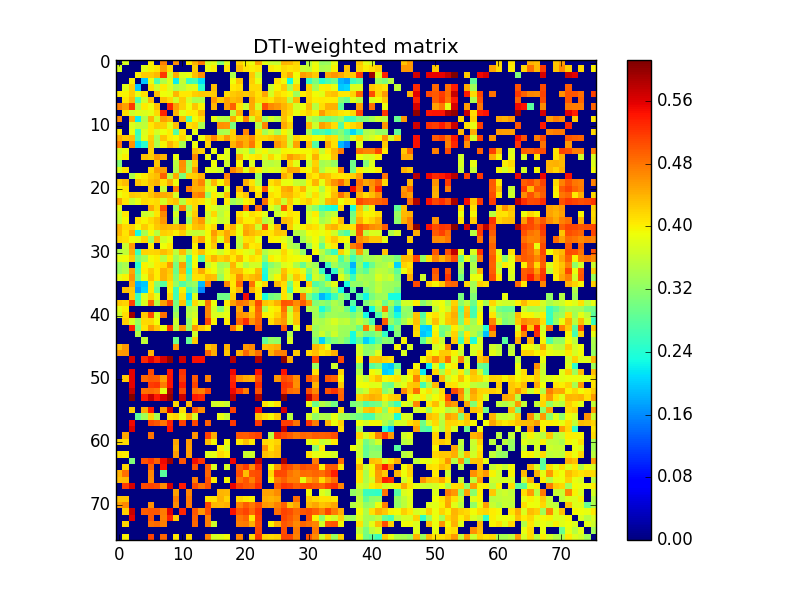

The file beside this chart, header and first rows:
0.000000000000000000e+00, 3.741888790146272736e-01, 0.000000000000000000e+00, 0.000000000000000000e+00, 0.000000000000000000e+00, 4.034090799705004060e-01, 0.000000000000000000e+00, 4.732973190986297096e-01, 0.000000000000000000e+00, 4.628137454688625030e-01, 0.000000000000000000e+00, 4.030932258435214743e-01, 4.406462141183459802e-01, 4.774651901157799250e-01, 3.696698638264381276e-01, 3.806888826181185070e-01, 3.129980266094207764e-01, 3.796945009687873740e-01, 0.000000000000000000e+00, 4.186695365785220169e-01, 3.970275996931637019e-01, 3.886249782356511751e-01, 4.483734026192152111e-01, 3.846480744676725738e-01
3.741888790146272736e-01, 0.000000000000000000e+00, 0.000000000000000000e+00, 0.000000000000000000e+00, 3.824180490367575791e-01, 3.987154118723619245e-01, 4.076029422515273781e-01, 4.539494910677571160e-01, 4.122367198861509041e-01, 0.000000000000000000e+00, 0.000000000000000000e+00, 0.000000000000000000e+00, 4.248518892140636938e-01, 0.000000000000000000e+00, 3.893455754358883247e-01, 4.011990686703997278e-01, 0.000000000000000000e+00, 4.071258712585548167e-01, 0.000000000000000000e+00, 4.334299334735494114e-01, 4.071215036360977813e-01, 3.993959785186632083e-01, 4.078333307075702741e-01, 0.000000000000000000e+00
0.000000000000000000e+00, 0.000000000000000000e+00, 0.000000000000000000e+00, 4.014269032635797152e-01, 4.234821048389856846e-01, 4.235911532724436213e-01, 4.359313849113530814e-01, 5.190282216684376504e-01, 3.677899544700327095e-01, 4.438338608268209140e-01, 3.786470596861085114e-01, 3.876296904732943194e-01, 4.322741273154951935e-01, 4.635917485104392166e-01, 0.000000000000000000e+00, 0.000000000000000000e+00, 0.000000000000000000e+00, 0.000000000000000000e+00, 3.425001523699611750e-01, 0.000000000000000000e+00, 0.000000000000000000e+00, 4.264225094437451014e-01, 3.629174767611859087e-01, 0.000000000000000000e+00
0.000000000000000000e+00, 0.000000000000000000e+00, 4.014269032635797152e-01, 0.000000000000000000e+00, 1.970797899133442110e-01, 3.841214306729743844e-01, 2.706149451027796138e-01, 3.467075972895539149e-01, 3.816019535013233099e-01, 2.201279660471373023e-01, 3.606461723724638246e-01, 2.569218539133060752e-01, 2.660589511094483273e-01, 2.106895788136796954e-01, 0.000000000000000000e+00, 0.000000000000000000e+00, 0.000000000000000000e+00, 0.000000000000000000e+00, 3.915793004927440868e-01, 4.285090908179082225e-01, 0.000000000000000000e+00, 4.225883227269062736e-01, 3.854449933717227217e-01, 0.000000000000000000e+00
0.000000000000000000e+00, 3.824180490367575791e-01, 4.234821048389856846e-01, 1.970797899133442110e-01, 0.000000000000000000e+00, 4.111745709336572796e-01, 3.680678585682821136e-01, 4.032696057996811856e-01, 3.777677761593650207e-01, 3.424088180731765241e-01, 3.548136537692259118e-01, 3.767810806257780865e-01, 3.820665480415149085e-01, 2.445914713133862939e-01, 0.000000000000000000e+00, 4.310250056749974079e-01, 0.000000000000000000e+00, 0.000000000000000000e+00, 4.048538974923189260e-01, 4.123131746327681202e-01, 0.000000000000000000e+00, 4.158937533719467838e-01, 4.154936363499746044e-01, 0.000000000000000000e+00
4.034090799705004060e-01, 3.987154118723619245e-01, 4.235911532724436213e-01, 3.841214306729743844e-01, 4.111745709336572796e-01, 0.000000000000000000e+00, 4.344568133880449268e-01, 3.898744877514486729e-01, 3.872630769833532161e-01, 4.390396562668971159e-01, 4.056294089253708046e-01, 4.062050106825962903e-01, 4.224784878105938835e-01, 4.273627545429012908e-01, 4.211398005333176209e-01, 4.252560132445191154e-01, 0.000000000000000000e+00, 4.153540322316494060e-01, 4.243551884691543208e-01, 4.314537426549893140e-01, 4.242139979423781848e-01, 4.299581349796057772e-01, 4.105820269932807798e-01, 4.474484889224616957e-01
0.000000000000000000e+00, 4.076029422515273781e-01, 4.359313849113530814e-01, 2.706149451027796138e-01, 3.680678585682821136e-01, 4.344568133880449268e-01, 0.000000000000000000e+00, 4.307292006376959859e-01, 4.158667877694345871e-01, 3.698237187463879749e-01, 4.245064201648484081e-01, 3.727029047757147162e-01, 3.424403241109172935e-01, 3.465613973980317120e-01, 0.000000000000000000e+00, 4.568675823188699803e-01, 4.271377525225464877e-01, 4.528481539487327900e-01, 4.350745247852729203e-01, 4.406585143086534928e-01, 0.000000000000000000e+00, 4.493539398520703942e-01, 4.157984926042899154e-01, 4.171087314275414015e-01
4.732973190986297096e-01, 4.539494910677571160e-01, 5.190282216684376504e-01, 3.467075972895539149e-01, 4.032696057996811856e-01, 3.898744877514486729e-01, 4.307292006376959859e-01, 0.000000000000000000e+00, 5.330668229166255490e-01, 4.528006833853834845e-01, 4.216641339861618154e-01, 3.909970143327829994e-01, 4.287698663045302894e-01, 3.979869557076549103e-01, 0.000000000000000000e+00, 4.376624760520330115e-01, 0.000000000000000000e+00, 4.537564006261691207e-01, 4.929608805389570914e-01, 4.072440813860114806e-01, 3.617614542433547076e-01, 4.467052378661897083e-01, 3.725903758437271729e-01, 5.024571668258227541e-01
0.000000000000000000e+00, 4.122367198861509041e-01, 3.677899544700327095e-01, 3.816019535013233099e-01, 3.777677761593650207e-01, 3.872630769833532161e-01, 4.158667877694345871e-01, 5.330668229166255490e-01, 0.000000000000000000e+00, 4.376587110241704770e-01, 3.807336599038440017e-01, 4.022259330585640780e-01, 4.032220657234694139e-01, 4.380850393224249850e-01, 0.000000000000000000e+00, 0.000000000000000000e+00, 0.000000000000000000e+00, 0.000000000000000000e+00, 3.533662096410121745e-01, 4.445472440622800225e-01, 0.000000000000000000e+00, 4.395972208155982108e-01, 4.209046058830552273e-01, 0.000000000000000000e+00
4.628137454688625030e-01, 0.000000000000000000e+00, 4.438338608268209140e-01, 2.201279660471373023e-01, 3.424088180731765241e-01, 4.390396562668971159e-01, 3.698237187463879749e-01, 4.528006833853834845e-01, 4.376587110241704770e-01, 0.000000000000000000e+00, 4.346026112295273136e-01, 2.774220416667004252e-01, 3.934816066036070925e-01, 4.115839405347608837e-01, 0.000000000000000000e+00, 3.871601222645564278e-01, 3.519710563359005895e-01, 3.487932654037383950e-01, 4.450612207984390167e-01, 3.911933633578211778e-01, 4.734811306587571877e-01, 3.729757554009981990e-01, 4.311680879366734942e-01, 3.307041328448631079e-01
0.000000000000000000e+00, 0.000000000000000000e+00, 3.786470596861085114e-01, 3.606461723724638246e-01, 3.548136537692259118e-01, 4.056294089253708046e-01, 4.245064201648484081e-01, 4.216641339861618154e-01, 3.807336599038440017e-01, 4.346026112295273136e-01, 0.000000000000000000e+00, 4.090293293149743770e-01, 4.200242397169181019e-01, 3.397911701259078154e-01, 0.000000000000000000e+00, 0.000000000000000000e+00, 4.624114733081818862e-01, 4.597821840684611083e-01, 3.082921255730096122e-01, 0.000000000000000000e+00, 0.000000000000000000e+00, 0.000000000000000000e+00, 3.497262376286083829e-01, 4.697251152353896786e-01
4.030932258435214743e-01, 0.000000000000000000e+00, 3.876296904732943194e-01, 2.569218539133060752e-01, 3.767810806257780865e-01, 4.062050106825962903e-01, 3.727029047757147162e-01, 3.909970143327829994e-01, 4.022259330585640780e-01, 2.774220416667004252e-01, 4.090293293149743770e-01, 0.000000000000000000e+00, 3.843870172827779097e-01, 0.000000000000000000e+00, 0.000000000000000000e+00, 0.000000000000000000e+00, 3.377728175970833857e-01, 3.438030241599980275e-01, 4.209041376182542926e-01, 0.000000000000000000e+00, 4.704106338666071974e-01, 0.000000000000000000e+00, 4.106388510508282019e-01, 3.365843390510331878e-01
4.406462141183459802e-01, 4.248518892140636938e-01, 4.322741273154951935e-01, 2.660589511094483273e-01, 3.820665480415149085e-01, 4.224784878105938835e-01, 3.424403241109172935e-01, 4.287698663045302894e-01, 4.032220657234694139e-01, 3.934816066036070925e-01, 4.200242397169181019e-01, 3.843870172827779097e-01, 0.000000000000000000e+00, 3.891923224447266794e-01, 4.327571856528226735e-01, 4.695007654500599759e-01, 4.220314427455433837e-01, 4.579342654146644764e-01, 4.209630584064372738e-01, 4.467140053751538775e-01, 4.440453368277385016e-01, 4.654677300358651126e-01, 4.163055349036923758e-01, 4.181204970985947789e-01
4.774651901157799250e-01, 0.000000000000000000e+00, 4.635917485104392166e-01, 2.106895788136796954e-01, 2.445914713133862939e-01, 4.273627545429012908e-01, 3.465613973980317120e-01, 3.979869557076549103e-01, 4.380850393224249850e-01, 4.115839405347608837e-01, 3.397911701259078154e-01, 0.000000000000000000e+00, 3.891923224447266794e-01, 0.000000000000000000e+00, 4.196644723415374756e-01, 0.000000000000000000e+00, 0.000000000000000000e+00, 0.000000000000000000e+00, 4.396694539235643240e-01, 4.706838892671385000e-01, 4.444617594390640192e-01, 4.776007894801099773e-01, 4.098418153743588199e-01, 0.000000000000000000e+00
3.696698638264381276e-01, 3.893455754358883247e-01, 0.000000000000000000e+00, 0.000000000000000000e+00, 0.000000000000000000e+00, 4.211398005333176209e-01, 0.000000000000000000e+00, 0.000000000000000000e+00, 0.000000000000000000e+00, 0.000000000000000000e+00, 0.000000000000000000e+00, 0.000000000000000000e+00, 4.327571856528226735e-01, 4.196644723415374756e-01, 0.000000000000000000e+00, 3.885910460998613924e-01, 0.000000000000000000e+00, 3.814642681885627162e-01, 0.000000000000000000e+00, 3.678467185297937259e-01, 3.791842259673171012e-01, 3.212296850215797805e-01, 3.795250342750878803e-01, 3.955807460944613108e-01
3.806888826181185070e-01, 4.011990686703997278e-01, 0.000000000000000000e+00, 0.000000000000000000e+00, 4.310250056749974079e-01, 4.252560132445191154e-01, 4.568675823188699803e-01, 4.376624760520330115e-01, 0.000000000000000000e+00, 3.871601222645564278e-01, 0.000000000000000000e+00, 0.000000000000000000e+00, 4.695007654500599759e-01, 0.000000000000000000e+00, 3.885910460998613924e-01, 0.000000000000000000e+00, 3.921418768317043724e-01, 3.791297646609742000e-01, 0.000000000000000000e+00, 4.396305722870408883e-01, 3.857466337669485101e-01, 4.040427771048286099e-01, 4.095149329016489204e-01, 3.756357881568851975e-01
3.129980266094207764e-01, 0.000000000000000000e+00, 0.000000000000000000e+00, 0.000000000000000000e+00, 0.000000000000000000e+00, 0.000000000000000000e+00, 4.271377525225464877e-01, 0.000000000000000000e+00, 0.000000000000000000e+00, 3.519710563359005895e-01, 4.624114733081818862e-01, 3.377728175970833857e-01, 4.220314427455433837e-01, 0.000000000000000000e+00, 0.000000000000000000e+00, 3.921418768317043724e-01, 0.000000000000000000e+00, 3.659384864762511014e-01, 0.000000000000000000e+00, 3.969279993431021891e-01, 0.000000000000000000e+00, 3.776499171243881126e-01, 0.000000000000000000e+00, 3.581162978940038988e-01
3.796945009687873740e-01, 4.071258712585548167e-01, 0.000000000000000000e+00, 0.000000000000000000e+00, 0.000000000000000000e+00, 4.153540322316494060e-01, 4.528481539487327900e-01, 4.537564006261691207e-01, 0.000000000000000000e+00, 3.487932654037383950e-01, 4.597821840684611083e-01, 3.438030241599980275e-01, 4.579342654146644764e-01, 0.000000000000000000e+00, 3.814642681885627162e-01, 3.791297646609742000e-01, 3.659384864762511014e-01, 0.000000000000000000e+00, 4.706520889707407895e-01, 4.446534741489890918e-01, 3.815217290840322018e-01, 4.351959379645058967e-01, 4.019958646256320822e-01, 3.669653175659606803e-01
0.000000000000000000e+00, 0.000000000000000000e+00, 3.425001523699611750e-01, 3.915793004927440868e-01, 4.048538974923189260e-01, 4.243551884691543208e-01, 4.350745247852729203e-01, 4.929608805389570914e-01, 3.533662096410121745e-01, 4.450612207984390167e-01, 3.082921255730096122e-01, 4.209041376182542926e-01, 4.209630584064372738e-01, 4.396694539235643240e-01, 0.000000000000000000e+00, 0.000000000000000000e+00, 0.000000000000000000e+00, 4.706520889707407895e-01, 0.000000000000000000e+00, 0.000000000000000000e+00, 0.000000000000000000e+00, 0.000000000000000000e+00, 3.306660132323582246e-01, 0.000000000000000000e+00
4.186695365785220169e-01, 4.334299334735494114e-01, 0.000000000000000000e+00, 4.285090908179082225e-01, 4.123131746327681202e-01, 4.314537426549893140e-01, 4.406585143086534928e-01, 4.072440813860114806e-01, 4.445472440622800225e-01, 3.911933633578211778e-01, 0.000000000000000000e+00, 0.000000000000000000e+00, 4.467140053751538775e-01, 4.706838892671385000e-01, 3.678467185297937259e-01, 4.396305722870408883e-01, 3.969279993431021891e-01, 4.446534741489890918e-01, 0.000000000000000000e+00, 0.000000000000000000e+00, 4.407983976171576113e-01, 4.111488085464299891e-01, 3.535443072882932802e-01, 0.000000000000000000e+00
3.970275996931637019e-01, 4.071215036360977813e-01, 0.000000000000000000e+00, 0.000000000000000000e+00, 0.000000000000000000e+00, 4.242139979423781848e-01, 0.000000000000000000e+00, 3.617614542433547076e-01, 0.000000000000000000e+00, 4.734811306587571877e-01, 0.000000000000000000e+00, 4.704106338666071974e-01, 4.440453368277385016e-01, 4.444617594390640192e-01, 3.791842259673171012e-01, 3.857466337669485101e-01, 0.000000000000000000e+00, 3.815217290840322018e-01, 0.000000000000000000e+00, 4.407983976171576113e-01, 0.000000000000000000e+00, 4.295087634303407786e-01, 3.990786240524841211e-01, 5.017107928221827828e-01
3.886249782356511751e-01, 3.993959785186632083e-01, 4.264225094437451014e-01, 4.225883227269062736e-01, 4.158937533719467838e-01, 4.299581349796057772e-01, 4.493539398520703942e-01, 4.467052378661897083e-01, 4.395972208155982108e-01, 3.729757554009981990e-01, 0.000000000000000000e+00, 0.000000000000000000e+00, 4.654677300358651126e-01, 4.776007894801099773e-01, 3.212296850215797805e-01, 4.040427771048286099e-01, 3.776499171243881126e-01, 4.351959379645058967e-01, 0.000000000000000000e+00, 4.111488085464299891e-01, 4.295087634303407786e-01, 0.000000000000000000e+00, 4.131003114048343861e-01, 0.000000000000000000e+00
4.483734026192152111e-01, 4.078333307075702741e-01, 3.629174767611859087e-01, 3.854449933717227217e-01, 4.154936363499746044e-01, 4.105820269932807798e-01, 4.157984926042899154e-01, 3.725903758437271729e-01, 4.209046058830552273e-01, 4.311680879366734942e-01, 3.497262376286083829e-01, 4.106388510508282019e-01, 4.163055349036923758e-01, 4.098418153743588199e-01, 3.795250342750878803e-01, 4.095149329016489204e-01, 0.000000000000000000e+00, 4.019958646256320822e-01, 3.306660132323582246e-01, 3.535443072882932802e-01, 3.990786240524841211e-01, 4.131003114048343861e-01, 0.000000000000000000e+00, 4.852911134128610748e-01
3.846480744676725738e-01, 0.000000000000000000e+00, 0.000000000000000000e+00, 0.000000000000000000e+00, 0.000000000000000000e+00, 4.474484889224616957e-01, 4.171087314275414015e-01, 5.024571668258227541e-01, 0.000000000000000000e+00, 3.307041328448631079e-01, 4.697251152353896786e-01, 3.365843390510331878e-01, 4.181204970985947789e-01, 0.000000000000000000e+00, 3.955807460944613108e-01, 3.756357881568851975e-01, 3.581162978940038988e-01, 3.669653175659606803e-01, 0.000000000000000000e+00, 0.000000000000000000e+00, 5.017107928221827828e-01, 0.000000000000000000e+00, 4.852911134128610748e-01, 0.000000000000000000e+00
3.652319014579725742e-01, 4.056758479449700250e-01, 0.000000000000000000e+00, 0.000000000000000000e+00, 3.658354145163331128e-01, 3.719672922188658193e-01, 4.071599177860555918e-01, 4.670866617964171130e-01, 0.000000000000000000e+00, 3.709275931087768763e-01, 0.000000000000000000e+00, 3.696423418818903794e-01, 4.239148261612294966e-01, 0.000000000000000000e+00, 3.666602766299060234e-01, 4.166312933359603843e-01, 3.510664426166261176e-01, 3.799729562871231869e-01, 0.000000000000000000e+00, 4.091271972851074912e-01, 3.892860601793385888e-01, 4.116041760019131246e-01, 4.040678573185553790e-01, 3.819555427956072835e-01
3.611709336152564842e-01, 3.968434966530361985e-01, 0.000000000000000000e+00, 4.090182781219481867e-01, 3.992850687614509786e-01, 4.155182629978488862e-01, 4.308496970638996948e-01, 4.567996507787321914e-01, 0.000000000000000000e+00, 3.504353389932742813e-01, 0.000000000000000000e+00, 3.281387985164864185e-01, 4.367208310309331210e-01, 4.577541998875581108e-01, 3.667235010031663078e-01, 3.886182676205697795e-01, 3.595357344058756066e-01, 3.708816989207470161e-01, 0.000000000000000000e+00, 4.272730574148992932e-01, 3.996802820716536808e-01, 4.004027760012945913e-01, 4.249999974351995058e-01, 3.478480670868592250e-01
4.396371713224941913e-01, 4.154804708284404180e-01, 4.186942258043870879e-01, 3.933795478135103107e-01, 4.240566923408882749e-01, 4.033332075569273090e-01, 4.260931825031269993e-01, 4.391549960087517968e-01, 4.331542384928482869e-01, 4.316283452670596210e-01, 4.454957717867545908e-01, 3.990169595294680849e-01, 4.288269056898977860e-01, 4.365968626255193885e-01, 3.992776467652016104e-01, 4.181888646260827902e-01, 0.000000000000000000e+00, 4.133021188599572127e-01, 4.439778774352148849e-01, 3.861069116198371787e-01, 4.437843447382681106e-01, 4.340375935894785764e-01, 3.657451336030678180e-01, 4.998318478425439193e-01
4.359786201483674128e-01, 4.068730809364921042e-01, 4.449735994631682789e-01, 2.273460144652857950e-01, 3.382306983596400918e-01, 3.933021116998904887e-01, 3.491841645852745146e-01, 4.231209600900442958e-01, 4.179929238197279129e-01, 4.016271601640675204e-01, 4.230898259655264115e-01, 3.699737556738449951e-01, 3.602257192748508086e-01, 3.638681412239764823e-01, 3.969132277316710922e-01, 4.554414435927585103e-01, 4.190595996185413896e-01, 4.481837339801654774e-01, 4.210918774978699153e-01, 3.874721036085224113e-01, 4.512457453718293210e-01, 4.374339395366212968e-01, 4.239708330829902172e-01, 4.124972686983670034e-01
4.171406845057820112e-01, 4.130720799321925818e-01, 3.932318143931540222e-01, 3.819148642203438193e-01, 4.175325095256797181e-01, 3.320934789625882844e-01, 4.353902453693900276e-01, 3.689443543736872777e-01, 3.873227192957944820e-01, 0.000000000000000000e+00, 0.000000000000000000e+00, 0.000000000000000000e+00, 4.201142643031460233e-01, 4.504462476043650798e-01, 3.933891866905498969e-01, 4.389327891424634753e-01, 3.819311681200999731e-01, 4.450233857225501244e-01, 0.000000000000000000e+00, 3.620396223300271221e-01, 4.109806582407000142e-01, 4.147557486698423834e-01, 3.866687166844258172e-01, 0.000000000000000000e+00
0.000000000000000000e+00, 3.639372983738290990e-01, 4.556543018455292970e-01, 0.000000000000000000e+00, 0.000000000000000000e+00, 4.040549430007989162e-01, 0.000000000000000000e+00, 3.918560133785107813e-01, 4.064709440357983095e-01, 0.000000000000000000e+00, 0.000000000000000000e+00, 0.000000000000000000e+00, 4.000146328272976004e-01, 0.000000000000000000e+00, 3.956987857818604071e-01, 4.262138729181800811e-01, 0.000000000000000000e+00, 4.040424075778675794e-01, 0.000000000000000000e+00, 3.554767700577227130e-01, 4.396656927093883227e-01, 4.020464620485660889e-01, 4.090799780991998258e-01, 0.000000000000000000e+00
3.470309255424471884e-01, 3.577983667089770226e-01, 4.425031369747088883e-01, 2.578079784981138212e-01, 4.201197217328598854e-01, 4.178635129713275109e-01, 4.187754814368850886e-01, 4.340093089992191899e-01, 4.188942164002140145e-01, 3.541968835751193034e-01, 4.330698595330090273e-01, 3.418102761898190178e-01, 4.052473885234404993e-01, 4.309690354956424163e-01, 3.967741656129015193e-01, 3.908643321450356867e-01, 3.671498860568527256e-01, 3.945072556301025823e-01, 4.197077032575046163e-01, 3.978971242958094789e-01, 3.842411965272544139e-01, 3.752295813664400237e-01, 4.237622843182933252e-01, 3.461295385843392025e-01
3.866928101794765982e-01, 3.932431973511255063e-01, 4.241960633366846922e-01, 3.047231589962797749e-01, 3.371285569112913993e-01, 3.928764482618902210e-01, 4.013582841101775989e-01, 3.503767149258431024e-01, 3.994666641571367749e-01, 3.319007841425751781e-01, 3.674694567039685777e-01, 2.627957236886501180e-01, 3.929998036266080796e-01, 2.764738944974156065e-01, 4.118050114080714086e-01, 4.417396789758181730e-01, 4.207435064220904075e-01, 4.317756726633806830e-01, 4.062890884523854274e-01, 4.391888421469011816e-01, 3.939146025555277930e-01, 4.134217416571588921e-01, 4.006254135767859936e-01, 3.144765669372128203e-01
3.261933404723231789e-01, 3.404674205931249031e-01, 0.000000000000000000e+00, 2.428609841166411987e-01, 3.992852438149102068e-01, 3.806760656823149902e-01, 4.052692627923755175e-01, 4.122001276575977813e-01, 4.545191876336230896e-01, 3.060497249995470237e-01, 4.531140490891036876e-01, 2.730261830814896262e-01, 3.937269847518389265e-01, 0.000000000000000000e+00, 3.605700308900171014e-01, 3.857767473787708234e-01, 3.369066059950133751e-01, 3.463351137417344794e-01, 4.396170914291738230e-01, 3.840421374492444806e-01, 3.438246152264454181e-01, 3.703245616847662958e-01, 3.685917118547519244e-01, 2.586675942136323902e-01
3.280339900925646202e-01, 3.455171016360357727e-01, 4.476439128513980958e-01, 2.704939867570073098e-01, 4.039763894770431740e-01, 4.247084617178994992e-01, 4.026473396938822780e-01, 4.402744732661365012e-01, 4.240748266572104130e-01, 2.956422688364160889e-01, 4.365039075275242153e-01, 2.529995702398962765e-01, 4.149711193132659126e-01, 4.449220850214665735e-01, 4.019895378814665743e-01, 3.903555832203571274e-01, 3.447968331804853737e-01, 3.782209970208931238e-01, 4.319997024610371938e-01, 4.306039399536953916e-01, 3.991454087594087929e-01, 3.939118298210356195e-01, 4.346938622878642189e-01, 2.399120893471533011e-01
3.846844391311429190e-01, 3.991706182565069039e-01, 4.609077956206704130e-01, 2.963730093074998795e-01, 3.868977565073348779e-01, 4.311131226715639864e-01, 4.040906423973341099e-01, 4.401573195198599242e-01, 4.189072730131059852e-01, 3.093771248516377081e-01, 4.135391482452783762e-01, 2.905739081548808223e-01, 4.102540610978365754e-01, 4.108899409923942869e-01, 4.366429037527506107e-01, 4.314952531714831840e-01, 3.270311810626618798e-01, 3.836446902763285260e-01, 4.098040097840646157e-01, 4.628650686124233249e-01, 4.220374528071522136e-01, 4.351605566174636119e-01, 4.440459695373411009e-01, 2.284374187773013931e-01
0.000000000000000000e+00, 0.000000000000000000e+00, 4.468377295994294118e-01, 1.852948831782393890e-01, 1.976331428525497924e-01, 4.043942150322776263e-01, 3.152423103298143126e-01, 2.812659936494312229e-01, 4.084624416840511030e-01, 3.271515832643857036e-01, 2.758840445647470774e-01, 3.140398965454542779e-01, 3.292035844301072767e-01, 1.874909185613349016e-01, 4.762502652295769190e-01, 0.000000000000000000e+00, 0.000000000000000000e+00, 4.675847997957938151e-01, 4.048026457556532787e-01, 4.857952530863652862e-01, 0.000000000000000000e+00, 4.807149859586006824e-01, 3.893055703479788021e-01, 4.165811735941304939e-01
0.000000000000000000e+00, 4.326462745666503906e-01, 4.262641735865960735e-01, 1.710709512167400970e-01, 2.040003334088610065e-01, 4.047987684188659174e-01, 2.930936504344268112e-01, 0.000000000000000000e+00, 3.997111651667319965e-01, 2.589100357948183051e-01, 4.006858484275591104e-01, 2.676324009825010175e-01, 3.028181706044851262e-01, 1.576302019320101055e-01, 0.000000000000000000e+00, 0.000000000000000000e+00, 0.000000000000000000e+00, 0.000000000000000000e+00, 4.102519991761616192e-01, 4.379283246365731075e-01, 0.000000000000000000e+00, 4.440146982669829767e-01, 4.084234233992867780e-01, 0.000000000000000000e+00
0.000000000000000000e+00, 0.000000000000000000e+00, 4.242665474594263242e-01, 2.605164700414117074e-01, 3.767808931214888246e-01, 4.189544556758992844e-01, 3.817016944457700123e-01, 0.000000000000000000e+00, 4.149690502251727753e-01, 2.610698827206339723e-01, 4.145533853844594052e-01, 2.065202957872850908e-01, 3.763937401369075175e-01, 0.000000000000000000e+00, 0.000000000000000000e+00, 0.000000000000000000e+00, 2.972934084320256742e-01, 2.974034545851618749e-01, 4.227139889986615828e-01, 0.000000000000000000e+00, 5.485056131370052990e-01, 0.000000000000000000e+00, 4.060303262727377738e-01, 2.321542909843372082e-01
4.259373535622589801e-01, 4.201220407538349133e-01, 5.164295750218544923e-01, 2.811392278682801060e-01, 3.763145416522684084e-01, 4.897091698058094189e-01, 3.495498180084232187e-01, 4.534630676672212202e-01, 5.079130435466771010e-01, 3.021110446052658882e-01, 4.299628070598001117e-01, 2.572177973506424853e-01, 4.143935039644964236e-01, 3.790044453767820731e-01, 4.824163399007861952e-01, 3.907854952696747097e-01, 0.000000000000000000e+00, 4.031487567444866915e-01, 4.537846918096135052e-01, 4.829239880061824142e-01, 4.720378748437836780e-01, 4.413228993479118012e-01, 5.086963694874998554e-01, 4.294776464743593203e-01
3.847587866878314222e-01, 3.996611198045644242e-01, 0.000000000000000000e+00, 0.000000000000000000e+00, 0.000000000000000000e+00, 0.000000000000000000e+00, 0.000000000000000000e+00, 0.000000000000000000e+00, 0.000000000000000000e+00, 3.151276977587088024e-01, 0.000000000000000000e+00, 3.429387390358962784e-01, 3.604111932809124230e-01, 0.000000000000000000e+00, 4.703091776629211851e-01, 3.725159109113267975e-01, 3.123648979254436964e-01, 3.767802550007546269e-01, 0.000000000000000000e+00, 4.494351335248937263e-01, 0.000000000000000000e+00, 4.146295888357405257e-01, 4.944670611503412250e-01, 3.436537754172743209e-01
3.683637786807062997e-01, 4.129855970087040751e-01, 5.940207313467879002e-01, 0.000000000000000000e+00, 4.266745917283916167e-01, 5.050943320049920970e-01, 3.767618420806447821e-01, 4.835014201673282774e-01, 0.000000000000000000e+00, 3.364723833516196083e-01, 0.000000000000000000e+00, 3.502377986966662138e-01, 3.726356644249225192e-01, 0.000000000000000000e+00, 4.706366256077724186e-01, 3.771567493779792724e-01, 3.776640546411458854e-01, 3.866259322445066982e-01, 0.000000000000000000e+00, 4.624768210026680149e-01, 4.547889589380906816e-01, 4.313154002750596017e-01, 4.865258643436513042e-01, 4.000384884353123116e-01
0.000000000000000000e+00, 4.230161232156265938e-01, 3.756786286830902100e-01, 3.259510041338269937e-01, 4.155165237608353102e-01, 4.166341932378057056e-01, 3.942086206131144022e-01, 0.000000000000000000e+00, 0.000000000000000000e+00, 3.667349198218790018e-01, 0.000000000000000000e+00, 3.237911202036750091e-01, 3.935731742409522838e-01, 0.000000000000000000e+00, 5.105219993315186500e-01, 4.017785416606080018e-01, 0.000000000000000000e+00, 4.026429826445148130e-01, 0.000000000000000000e+00, 4.918530737949655118e-01, 5.278730894673311358e-01, 4.600662516247792100e-01, 4.911112010726436106e-01, 0.000000000000000000e+00
0.000000000000000000e+00, 0.000000000000000000e+00, 5.345222268172673541e-01, 3.070190199778030093e-01, 4.078171850219892147e-01, 4.558416397233078787e-01, 4.258524720832145838e-01, 3.874666667839801737e-01, 5.206732656259880354e-01, 3.531708588996964049e-01, 4.607810608829697729e-01, 3.270211206633428236e-01, 4.585180447491443156e-01, 4.246995882668390121e-01, 4.063976837162053823e-01, 0.000000000000000000e+00, 0.000000000000000000e+00, 0.000000000000000000e+00, 4.808666333046709984e-01, 4.155809320958874786e-01, 0.000000000000000000e+00, 0.000000000000000000e+00, 5.009672454786063822e-01, 0.000000000000000000e+00
0.000000000000000000e+00, 0.000000000000000000e+00, 0.000000000000000000e+00, 3.513484001159667969e-01, 0.000000000000000000e+00, 0.000000000000000000e+00, 0.000000000000000000e+00, 0.000000000000000000e+00, 0.000000000000000000e+00, 0.000000000000000000e+00, 0.000000000000000000e+00, 0.000000000000000000e+00, 3.672484951223576877e-01, 0.000000000000000000e+00, 0.000000000000000000e+00, 0.000000000000000000e+00, 0.000000000000000000e+00, 0.000000000000000000e+00, 0.000000000000000000e+00, 0.000000000000000000e+00, 0.000000000000000000e+00, 0.000000000000000000e+00, 0.000000000000000000e+00, 0.000000000000000000e+00
0.000000000000000000e+00, 0.000000000000000000e+00, 0.000000000000000000e+00, 0.000000000000000000e+00, 3.585286438465117853e-01, 0.000000000000000000e+00, 0.000000000000000000e+00, 0.000000000000000000e+00, 0.000000000000000000e+00, 2.939267102132496756e-01, 0.000000000000000000e+00, 2.884408841892978081e-01, 4.241135648240648148e-01, 0.000000000000000000e+00, 0.000000000000000000e+00, 0.000000000000000000e+00, 0.000000000000000000e+00, 0.000000000000000000e+00, 0.000000000000000000e+00, 0.000000000000000000e+00, 0.000000000000000000e+00, 0.000000000000000000e+00, 0.000000000000000000e+00, 2.856560816977832817e-01
4.297292516783289829e-01, 4.570202221170749923e-01, 0.000000000000000000e+00, 0.000000000000000000e+00, 0.000000000000000000e+00, 0.000000000000000000e+00, 0.000000000000000000e+00, 0.000000000000000000e+00, 0.000000000000000000e+00, 4.573257115202398193e-01, 0.000000000000000000e+00, 0.000000000000000000e+00, 0.000000000000000000e+00, 0.000000000000000000e+00, 4.267391773613424810e-01, 4.433033483694954757e-01, 0.000000000000000000e+00, 4.423771880902365727e-01, 0.000000000000000000e+00, 0.000000000000000000e+00, 4.585865778274427207e-01, 4.680774904967637262e-01, 0.000000000000000000e+00, 4.326546705087940814e-01
4.552798304066171808e-01, 4.572600338599330794e-01, 0.000000000000000000e+00, 0.000000000000000000e+00, 0.000000000000000000e+00, 4.397199722756792162e-01, 0.000000000000000000e+00, 0.000000000000000000e+00, 0.000000000000000000e+00, 0.000000000000000000e+00, 0.000000000000000000e+00, 0.000000000000000000e+00, 0.000000000000000000e+00, 0.000000000000000000e+00, 4.896081081021195214e-01, 4.428970819920963753e-01, 0.000000000000000000e+00, 4.259410709840936726e-01, 0.000000000000000000e+00, 4.396821100890023204e-01, 4.882132320790816826e-01, 4.538989443374172872e-01, 4.831575715750258126e-01, 0.000000000000000000e+00
0.000000000000000000e+00, 0.000000000000000000e+00, 5.689669227726653622e-01, 0.000000000000000000e+00, 5.309275541140513477e-01, 5.574607209797532992e-01, 5.339026904440643539e-01, 5.666068605392999835e-01, 6.008767816156798114e-01, 0.000000000000000000e+00, 5.669116738735318073e-01, 0.000000000000000000e+00, 5.456107408047586871e-01, 5.472923218643053200e-01, 0.000000000000000000e+00, 0.000000000000000000e+00, 0.000000000000000000e+00, 0.000000000000000000e+00, 5.817419571565342062e-01, 0.000000000000000000e+00, 0.000000000000000000e+00, 0.000000000000000000e+00, 5.844688578854035921e-01, 0.000000000000000000e+00
0.000000000000000000e+00, 0.000000000000000000e+00, 0.000000000000000000e+00, 0.000000000000000000e+00, 0.000000000000000000e+00, 0.000000000000000000e+00, 0.000000000000000000e+00, 0.000000000000000000e+00, 0.000000000000000000e+00, 0.000000000000000000e+00, 0.000000000000000000e+00, 0.000000000000000000e+00, 0.000000000000000000e+00, 0.000000000000000000e+00, 0.000000000000000000e+00, 0.000000000000000000e+00, 0.000000000000000000e+00, 0.000000000000000000e+00, 0.000000000000000000e+00, 0.000000000000000000e+00, 0.000000000000000000e+00, 0.000000000000000000e+00, 0.000000000000000000e+00, 0.000000000000000000e+00
0.000000000000000000e+00, 0.000000000000000000e+00, 5.558339734506084762e-01, 0.000000000000000000e+00, 0.000000000000000000e+00, 5.083332762313979014e-01, 0.000000000000000000e+00, 0.000000000000000000e+00, 5.421332121972912699e-01, 0.000000000000000000e+00, 5.252722803257123818e-01, 0.000000000000000000e+00, 0.000000000000000000e+00, 0.000000000000000000e+00, 0.000000000000000000e+00, 0.000000000000000000e+00, 0.000000000000000000e+00, 0.000000000000000000e+00, 5.513830343444321436e-01, 0.000000000000000000e+00, 0.000000000000000000e+00, 0.000000000000000000e+00, 5.436700902439498551e-01, 0.000000000000000000e+00
0.000000000000000000e+00, 4.233688985873105270e-01, 5.553890857454661933e-01, 0.000000000000000000e+00, 4.899804171600076197e-01, 4.981748871990374083e-01, 4.951335018327662207e-01, 4.539740883341589206e-01, 5.451576079725565238e-01, 0.000000000000000000e+00, 5.166219388349759800e-01, 0.000000000000000000e+00, 4.982380536214687794e-01, 0.000000000000000000e+00, 4.723651085415844220e-01, 0.000000000000000000e+00, 0.000000000000000000e+00, 0.000000000000000000e+00, 5.307295161627396674e-01, 4.599961059917910267e-01, 4.462443404681911141e-01, 4.417607806441211094e-01, 5.113453061497917895e-01, 0.000000000000000000e+00
0.000000000000000000e+00, 0.000000000000000000e+00, 5.571320739363909702e-01, 0.000000000000000000e+00, 0.000000000000000000e+00, 5.181809991680742522e-01, 5.231224096764538478e-01, 4.774544487053111186e-01, 5.439623849070049921e-01, 0.000000000000000000e+00, 5.384341319207556209e-01, 0.000000000000000000e+00, 5.125286270629453300e-01, 0.000000000000000000e+00, 0.000000000000000000e+00, 0.000000000000000000e+00, 0.000000000000000000e+00, 0.000000000000000000e+00, 5.398579260402873725e-01, 0.000000000000000000e+00, 0.000000000000000000e+00, 0.000000000000000000e+00, 5.274676022323711022e-01, 0.000000000000000000e+00
0.000000000000000000e+00, 0.000000000000000000e+00, 5.761629122106890488e-01, 0.000000000000000000e+00, 4.849572308125174036e-01, 4.872348032914324834e-01, 4.802385918347749083e-01, 3.844137935760026936e-01, 5.856381645865837982e-01, 0.000000000000000000e+00, 5.089459297901224311e-01, 0.000000000000000000e+00, 4.806366385477855996e-01, 4.731304974696096122e-01, 5.078992745559067767e-01, 0.000000000000000000e+00, 0.000000000000000000e+00, 0.000000000000000000e+00, 5.515617179208770482e-01, 5.168743087929964508e-01, 4.753112088748828179e-01, 0.000000000000000000e+00, 5.030568088155253914e-01, 0.000000000000000000e+00
0.000000000000000000e+00, 0.000000000000000000e+00, 6.122437357982245532e-01, 0.000000000000000000e+00, 5.401960266505678732e-01, 5.738297514550210199e-01, 5.386177388564084012e-01, 5.652487400373858994e-01, 6.025720357094133117e-01, 0.000000000000000000e+00, 5.728003725703675331e-01, 0.000000000000000000e+00, 5.428105972866502649e-01, 5.320248010287587093e-01, 0.000000000000000000e+00, 0.000000000000000000e+00, 0.000000000000000000e+00, 0.000000000000000000e+00, 5.825328078310985092e-01, 0.000000000000000000e+00, 0.000000000000000000e+00, 0.000000000000000000e+00, 5.904829464685394935e-01, 0.000000000000000000e+00
0.000000000000000000e+00, 0.000000000000000000e+00, 0.000000000000000000e+00, 0.000000000000000000e+00, 0.000000000000000000e+00, 0.000000000000000000e+00, 0.000000000000000000e+00, 0.000000000000000000e+00, 0.000000000000000000e+00, 4.143590557409718156e-01, 0.000000000000000000e+00, 4.362549000194912985e-01, 0.000000000000000000e+00, 0.000000000000000000e+00, 0.000000000000000000e+00, 3.673625830488935207e-01, 3.738056114586413847e-01, 3.614049986879844800e-01, 0.000000000000000000e+00, 0.000000000000000000e+00, 0.000000000000000000e+00, 0.000000000000000000e+00, 0.000000000000000000e+00, 4.107639738730741730e-01
0.000000000000000000e+00, 0.000000000000000000e+00, 4.246420558171867254e-01, 0.000000000000000000e+00, 4.462721452805987754e-01, 5.386887720676872826e-01, 0.000000000000000000e+00, 4.544733987738772130e-01, 5.699903434549160597e-01, 0.000000000000000000e+00, 4.117558655415937130e-01, 0.000000000000000000e+00, 5.000121654578425501e-01, 4.653653049398028818e-01, 0.000000000000000000e+00, 0.000000000000000000e+00, 0.000000000000000000e+00, 0.000000000000000000e+00, 5.121138310920709813e-01, 0.000000000000000000e+00, 0.000000000000000000e+00, 0.000000000000000000e+00, 5.486654627826275110e-01, 0.000000000000000000e+00
0.000000000000000000e+00, 0.000000000000000000e+00, 0.000000000000000000e+00, 2.853181559736235884e-01, 3.336778283119202215e-01, 4.152178746968280820e-01, 3.416494177540083110e-01, 0.000000000000000000e+00, 4.118983230507055060e-01, 4.198072422994981734e-01, 3.864567464067644731e-01, 4.440275768995530226e-01, 3.728351022176146778e-01, 0.000000000000000000e+00, 0.000000000000000000e+00, 0.000000000000000000e+00, 3.873583213417435833e-01, 3.625906560458744265e-01, 0.000000000000000000e+00, 0.000000000000000000e+00, 0.000000000000000000e+00, 0.000000000000000000e+00, 4.263970733719745221e-01, 4.102427114484784032e-01
0.000000000000000000e+00, 0.000000000000000000e+00, 5.523441549666835426e-01, 0.000000000000000000e+00, 0.000000000000000000e+00, 5.097225430242037225e-01, 5.004382706491532495e-01, 4.787367073731245148e-01, 5.345130902961735542e-01, 0.000000000000000000e+00, 5.154597444998210154e-01, 0.000000000000000000e+00, 5.111160415414282010e-01, 0.000000000000000000e+00, 4.941034606460318890e-01, 0.000000000000000000e+00, 0.000000000000000000e+00, 0.000000000000000000e+00, 5.206823569340054414e-01, 0.000000000000000000e+00, 0.000000000000000000e+00, 0.000000000000000000e+00, 5.204830604358776647e-01, 0.000000000000000000e+00
0.000000000000000000e+00, 0.000000000000000000e+00, 5.643723851692035165e-01, 0.000000000000000000e+00, 0.000000000000000000e+00, 0.000000000000000000e+00, 0.000000000000000000e+00, 0.000000000000000000e+00, 5.442450874039510555e-01, 0.000000000000000000e+00, 0.000000000000000000e+00, 0.000000000000000000e+00, 0.000000000000000000e+00, 0.000000000000000000e+00, 0.000000000000000000e+00, 0.000000000000000000e+00, 0.000000000000000000e+00, 0.000000000000000000e+00, 0.000000000000000000e+00, 0.000000000000000000e+00, 0.000000000000000000e+00, 0.000000000000000000e+00, 0.000000000000000000e+00, 0.000000000000000000e+00
0.000000000000000000e+00, 4.493289023253456138e-01, 0.000000000000000000e+00, 0.000000000000000000e+00, 0.000000000000000000e+00, 4.818429793874908218e-01, 0.000000000000000000e+00, 0.000000000000000000e+00, 0.000000000000000000e+00, 0.000000000000000000e+00, 0.000000000000000000e+00, 0.000000000000000000e+00, 4.608258161683593257e-01, 0.000000000000000000e+00, 5.148191889932532961e-01, 4.443824741814388912e-01, 0.000000000000000000e+00, 0.000000000000000000e+00, 0.000000000000000000e+00, 4.975943120437654188e-01, 4.951381375553147723e-01, 5.048926350049064427e-01, 5.165674205586509027e-01, 0.000000000000000000e+00
4.148616621857975084e-01, 4.141242366100106875e-01, 0.000000000000000000e+00, 0.000000000000000000e+00, 0.000000000000000000e+00, 0.000000000000000000e+00, 0.000000000000000000e+00, 0.000000000000000000e+00, 0.000000000000000000e+00, 4.475852512543527228e-01, 0.000000000000000000e+00, 4.565553121949464943e-01, 0.000000000000000000e+00, 0.000000000000000000e+00, 4.332969944800956208e-01, 3.956055796631262056e-01, 0.000000000000000000e+00, 3.965840421087588052e-01, 0.000000000000000000e+00, 4.063441452083388916e-01, 4.320448736466250272e-01, 4.062422373332774117e-01, 0.000000000000000000e+00, 4.153336307209851141e-01
... 15 more rows
